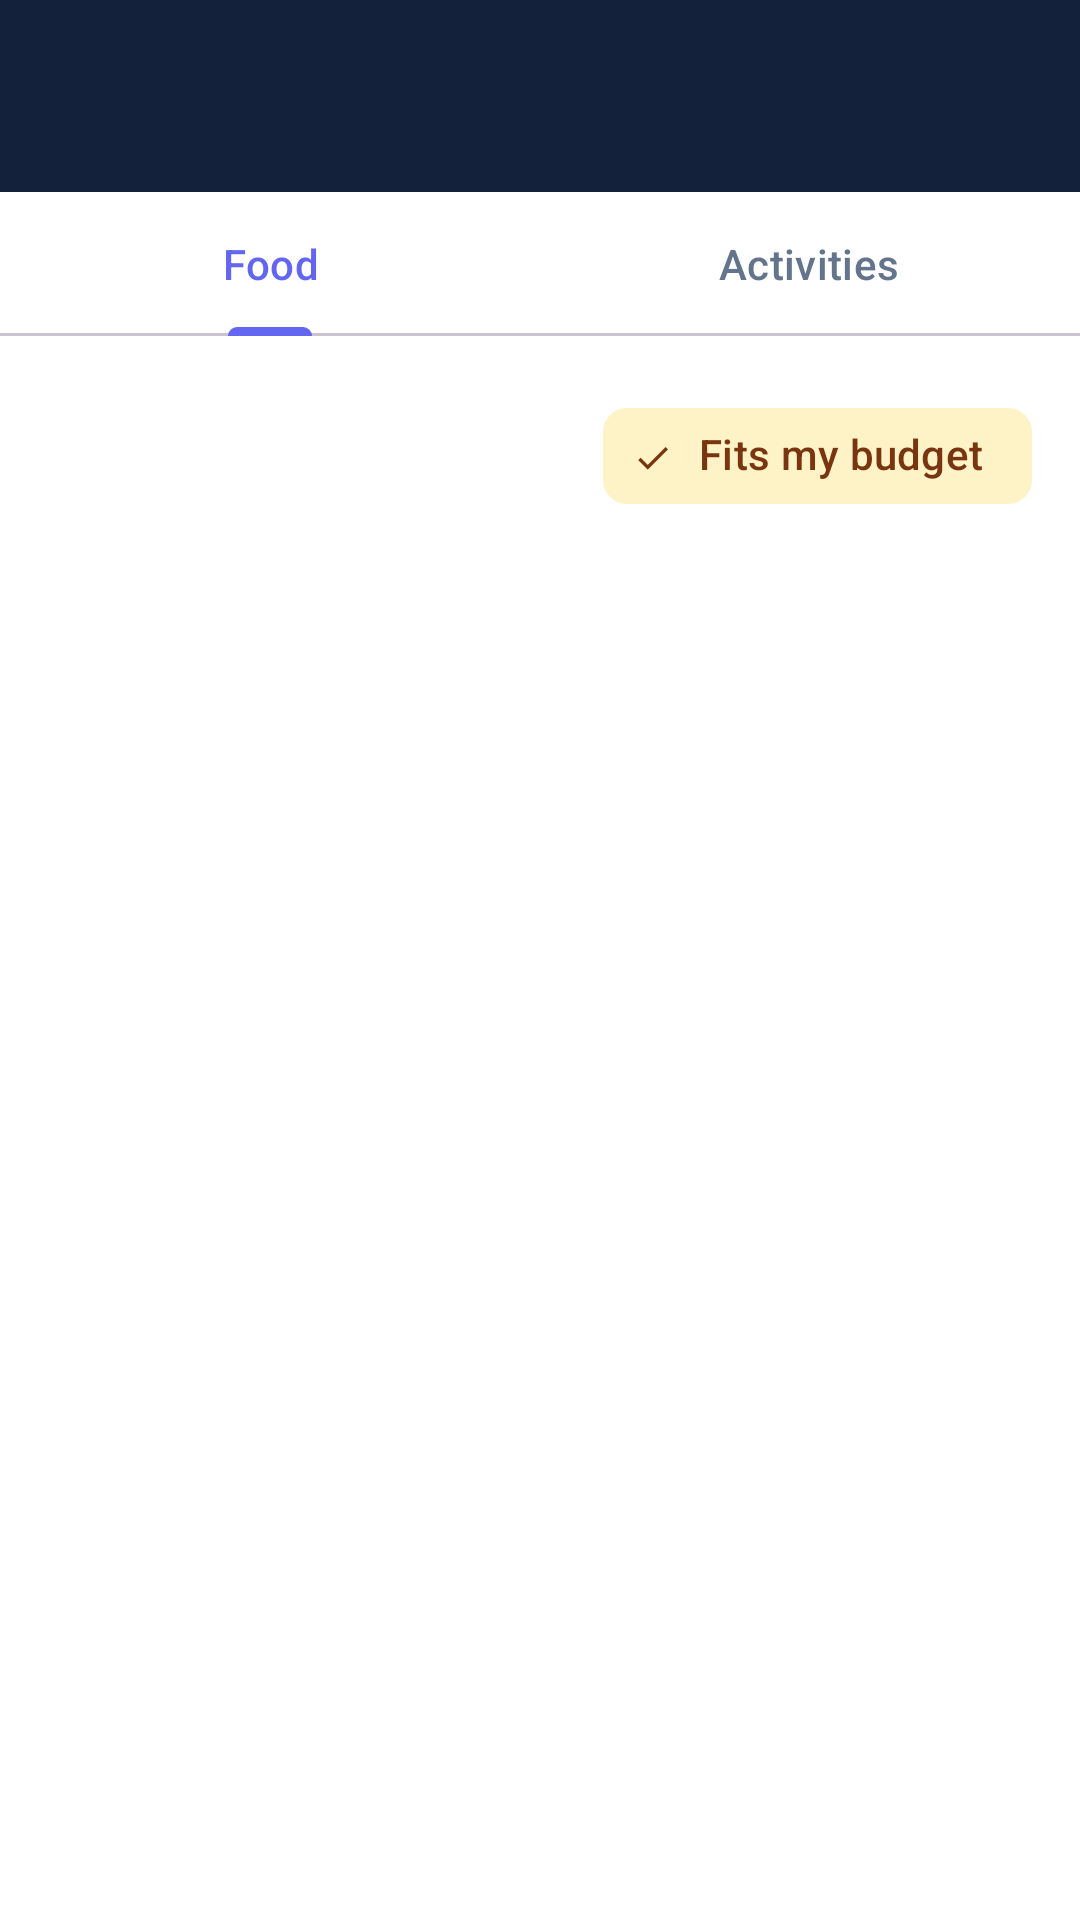

Write the Android layout XML for this screen, with the resource values it uses.
<!-- AndroidManifest.xml: application theme Theme.TripFit -->
<!-- res/layout/activity_suggestions.xml -->
<?xml version="1.0" encoding="utf-8"?>
<LinearLayout xmlns:android="http://schemas.android.com/apk/res/android"
    xmlns:app="http://schemas.android.com/apk/res-auto"
    xmlns:tools="http://schemas.android.com/tools"
    android:layout_width="match_parent"
    android:layout_height="match_parent"
    android:background="?attr/colorSurface"
    android:orientation="vertical">

    <include layout="@layout/view_toolbar" />

    <com.google.android.material.tabs.TabLayout
        android:id="@+id/tabs"
        android:layout_width="match_parent"
        android:layout_height="wrap_content"
        app:tabMode="fixed">

        <com.google.android.material.tabs.TabItem
            android:layout_width="wrap_content"
            android:layout_height="wrap_content"
            android:text="@string/tab_food" />

        <com.google.android.material.tabs.TabItem
            android:layout_width="wrap_content"
            android:layout_height="wrap_content"
            android:text="@string/tab_activities" />

    </com.google.android.material.tabs.TabLayout>

    <LinearLayout
        android:layout_width="match_parent"
        android:layout_height="wrap_content"
        android:gravity="center_vertical"
        android:orientation="horizontal"
        android:padding="@dimen/space_md">

        <TextView
            android:id="@+id/text_budget_hint"
            android:layout_width="0dp"
            android:layout_height="wrap_content"
            android:layout_weight="1"
            android:fontFamily="monospace"
            android:textAppearance="?attr/textAppearanceBodySmall"
            android:textColor="?attr/colorOnSurfaceVariant"
            tools:text="₱1,200 left in your Food budget" />

        <com.google.android.material.chip.Chip
            android:id="@+id/chip_fits_budget"
            style="@style/Widget.Material3.Chip.Filter"
            android:layout_width="wrap_content"
            android:layout_height="wrap_content"
            android:checked="true"
            android:text="@string/filter_fits_budget" />

    </LinearLayout>

    <TextView
        android:id="@+id/text_empty"
        android:layout_width="match_parent"
        android:layout_height="wrap_content"
        android:padding="@dimen/space_md"
        android:text="@string/suggestions_empty"
        android:textAppearance="?attr/textAppearanceBodyMedium"
        android:textColor="?attr/colorOnSurfaceVariant"
        android:visibility="gone" />

    <androidx.recyclerview.widget.RecyclerView
        android:id="@+id/list_suggestions"
        android:layout_width="match_parent"
        android:layout_height="0dp"
        android:layout_weight="1"
        android:clipToPadding="false"
        android:paddingBottom="@dimen/space_lg"
        app:layoutManager="androidx.recyclerview.widget.LinearLayoutManager" />

</LinearLayout>
<!-- res/layout/view_toolbar.xml (included above) -->
<?xml version="1.0" encoding="utf-8"?>
<com.google.android.material.appbar.AppBarLayout xmlns:android="http://schemas.android.com/apk/res/android"
    xmlns:app="http://schemas.android.com/apk/res-auto"
    android:layout_width="match_parent"
    android:layout_height="wrap_content"
    android:background="@color/ticket_carrier_navy"
    android:elevation="0dp"
    android:fitsSystemWindows="true">

    <com.google.android.material.appbar.MaterialToolbar
        android:id="@+id/toolbar"
        android:layout_width="match_parent"
        android:layout_height="?attr/actionBarSize"
        android:background="@color/ticket_carrier_navy"
        app:navigationContentDescription="@string/cd_back"
        app:navigationIcon="@drawable/ic_arrow_back_24"
        app:navigationIconTint="@color/on_ticket_carrier"
        app:titleTextColor="@color/on_ticket_carrier" />

</com.google.android.material.appbar.AppBarLayout>
<!-- resources referenced by this layout -->
<resources>
  <color name="on_ticket_carrier">#FFFFFF</color>
  <color name="ticket_carrier_navy">#13213B</color>
  <dimen name="space_lg">24dp</dimen>
  <dimen name="space_md">16dp</dimen>
  <string name="cd_back">Back</string>
  <string name="filter_fits_budget">Fits my budget</string>
  <string name="tab_activities">Activities</string>
  <string name="tab_food">Food</string>
  <style name="Theme.TripFit" parent="Base.Theme.TripFit" />
  <style name="Base.Theme.TripFit" parent="Theme.Material3.DayNight.NoActionBar">
          <item name="colorPrimary">@color/md_primary</item>
          <item name="colorOnPrimary">@color/md_on_primary</item>
          <item name="colorPrimaryContainer">@color/md_primary_container</item>
          <item name="colorOnPrimaryContainer">@color/md_on_primary_container</item>
  
          <item name="colorSecondary">@color/md_secondary</item>
          <item name="colorOnSecondary">@color/md_on_secondary</item>
          <item name="colorSecondaryContainer">@color/md_secondary_container</item>
          <item name="colorOnSecondaryContainer">@color/md_on_secondary_container</item>
  
          <item name="android:colorBackground">@color/md_background</item>
          <item name="colorOnBackground">@color/md_on_background</item>
          <item name="colorSurface">@color/md_surface</item>
          <item name="colorOnSurface">@color/md_on_surface</item>
          <item name="colorSurfaceVariant">@color/md_surface_variant</item>
          <item name="colorOnSurfaceVariant">@color/md_on_surface_variant</item>
          <item name="colorOutline">@color/md_outline</item>
      </style>
  <color name="md_primary">#6366F1</color>
  <color name="md_on_primary">#FFFFFF</color>
  <color name="md_primary_container">#EEF2FF</color>
  <color name="md_on_primary_container">#312E81</color>
  <color name="md_secondary">#D97706</color>
  <color name="md_on_secondary">#FFFFFF</color>
  <color name="md_secondary_container">#FEF3C7</color>
  <color name="md_on_secondary_container">#78350F</color>
  <color name="md_background">#F8FAFC</color>
  <color name="md_on_background">#0F172A</color>
  <color name="md_surface">#FFFFFF</color>
  <color name="md_on_surface">#0F172A</color>
  <color name="md_surface_variant">#F1F5F9</color>
  <color name="md_on_surface_variant">#64748B</color>
  <color name="md_outline">#E2E8F0</color>
</resources>
